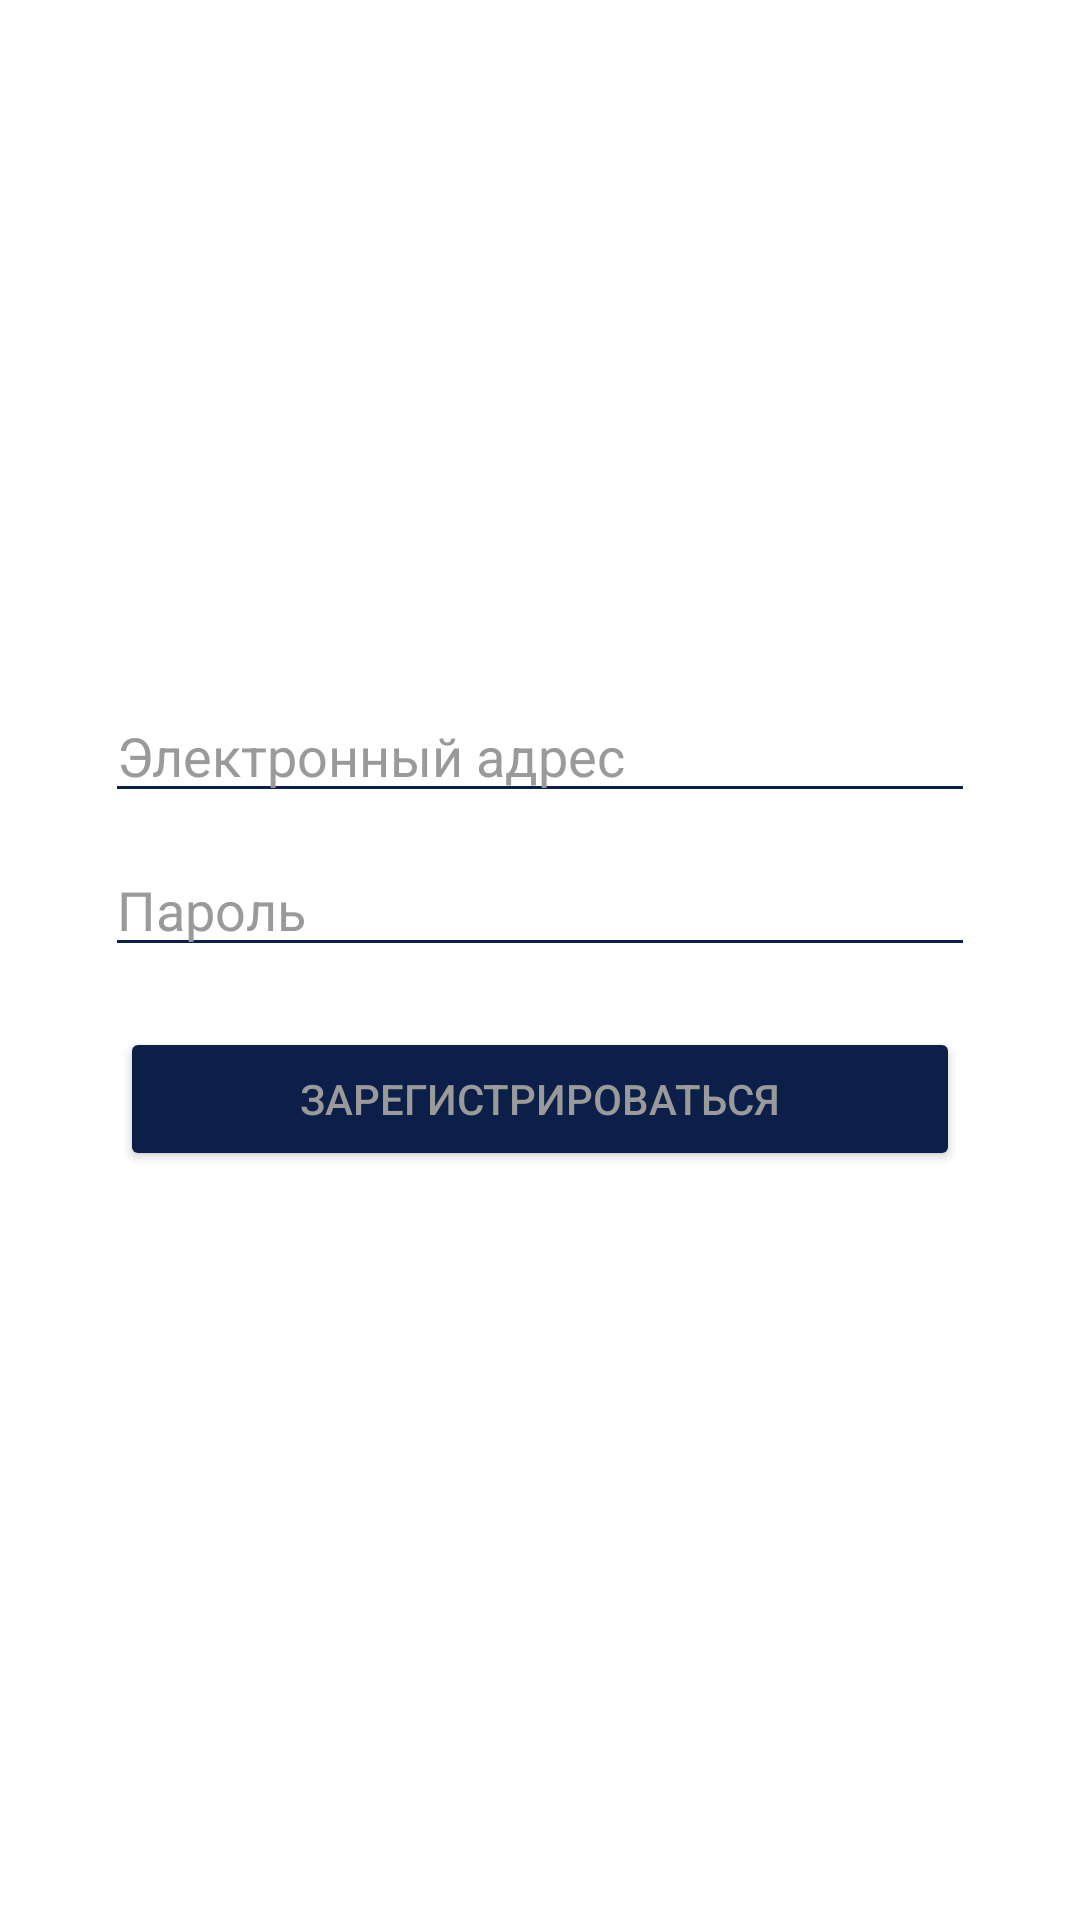

Here is an Android app screen rendered from its layout file. Give the layout XML and the strings, colors and styles it references.
<!-- AndroidManifest.xml: application theme Theme.MyApplication -->
<!-- res/layout/activity_registration.xml -->
<?xml version="1.0" encoding="utf-8"?>
<LinearLayout
    xmlns:android="http://schemas.android.com/apk/res/android"
    xmlns:app="http://schemas.android.com/apk/res-auto"
    xmlns:tools="http://schemas.android.com/tools"
    android:layout_width="match_parent"
    android:layout_height="match_parent"
    android:orientation="vertical"
    android:gravity="center"
    android:background="@color/flag_yellow"
    tools:context=".RegistrationActivity">

    <LinearLayout
        android:layout_width="match_parent"
        android:layout_height="match_parent"
        android:orientation="vertical"
        android:gravity="center"
        android:layout_weight="1">

    </LinearLayout>

    <LinearLayout
        android:layout_width="match_parent"
        android:layout_height="match_parent"
        android:orientation="vertical"
        android:gravity="center"
        android:layout_weight="0.9">

        <EditText
            android:id="@+id/et_email"
            android:layout_width="match_parent"
            android:layout_height="wrap_content"
            android:hint="@string/email"
            android:textColorHint="@color/white"
            android:backgroundTint="@color/flag_blue"
            android:textColor="@color/white"
            android:layout_marginRight="35dp"
            android:layout_marginLeft="35dp"
            android:layout_marginBottom="10dp"/>

        <EditText
            android:id="@+id/et_password"
            android:layout_width="match_parent"
            android:layout_height="wrap_content"
            android:hint="@string/password"
            android:textColorHint="@color/white"
            android:textColor="@color/white"
            android:backgroundTint="@color/flag_blue"
            android:layout_marginRight="35dp"
            android:layout_marginLeft="35dp"
            android:layout_marginBottom="20dp"/>

        <Button
            android:id="@+id/btn_registration"
            android:layout_width="match_parent"
            android:layout_height="wrap_content"
            android:layout_marginRight="40dp"
            android:layout_marginLeft="40dp"
            android:text="@string/registration"
            android:textColor="@color/white"
            android:backgroundTint="@color/flag_blue"
            android:layout_marginBottom="20dp"/>

    </LinearLayout>

    <LinearLayout
        android:layout_width="match_parent"
        android:layout_height="match_parent"
        android:layout_weight="1">



    </LinearLayout>

</LinearLayout>
<!-- resources referenced by this layout -->
<resources>
  <color name="flag_blue">#0c1f49</color>
  <color name="flag_yellow">#ffffff</color>
  <color name="white">#9a9a9a</color>
  <string name="email">Электронный адрес</string>
  <string name="password">Пароль</string>
  <string name="registration">Зарегистрироваться</string>
  <style name="Theme.MyApplication" parent="Theme.MaterialComponents.DayNight.NoActionBar">
          
          <item name="colorPrimary">@color/purple_500</item>
          <item name="colorPrimaryVariant">@color/purple_700</item>
          <item name="colorOnPrimary">@color/white</item>
          
          <item name="colorSecondary">@color/teal_200</item>
          <item name="colorSecondaryVariant">@color/teal_700</item>
          <item name="colorOnSecondary">@color/black</item>
          
          <item name="android:statusBarColor" tools:targetApi="l">@color/flag_blue</item>
          
      </style>
  <color name="purple_500">#FF6200EE</color>
  <color name="purple_700">#FF3700B3</color>
  <color name="teal_200">#FF03DAC5</color>
  <color name="teal_700">#FF018786</color>
  <color name="black">#FF000000</color>
</resources>
